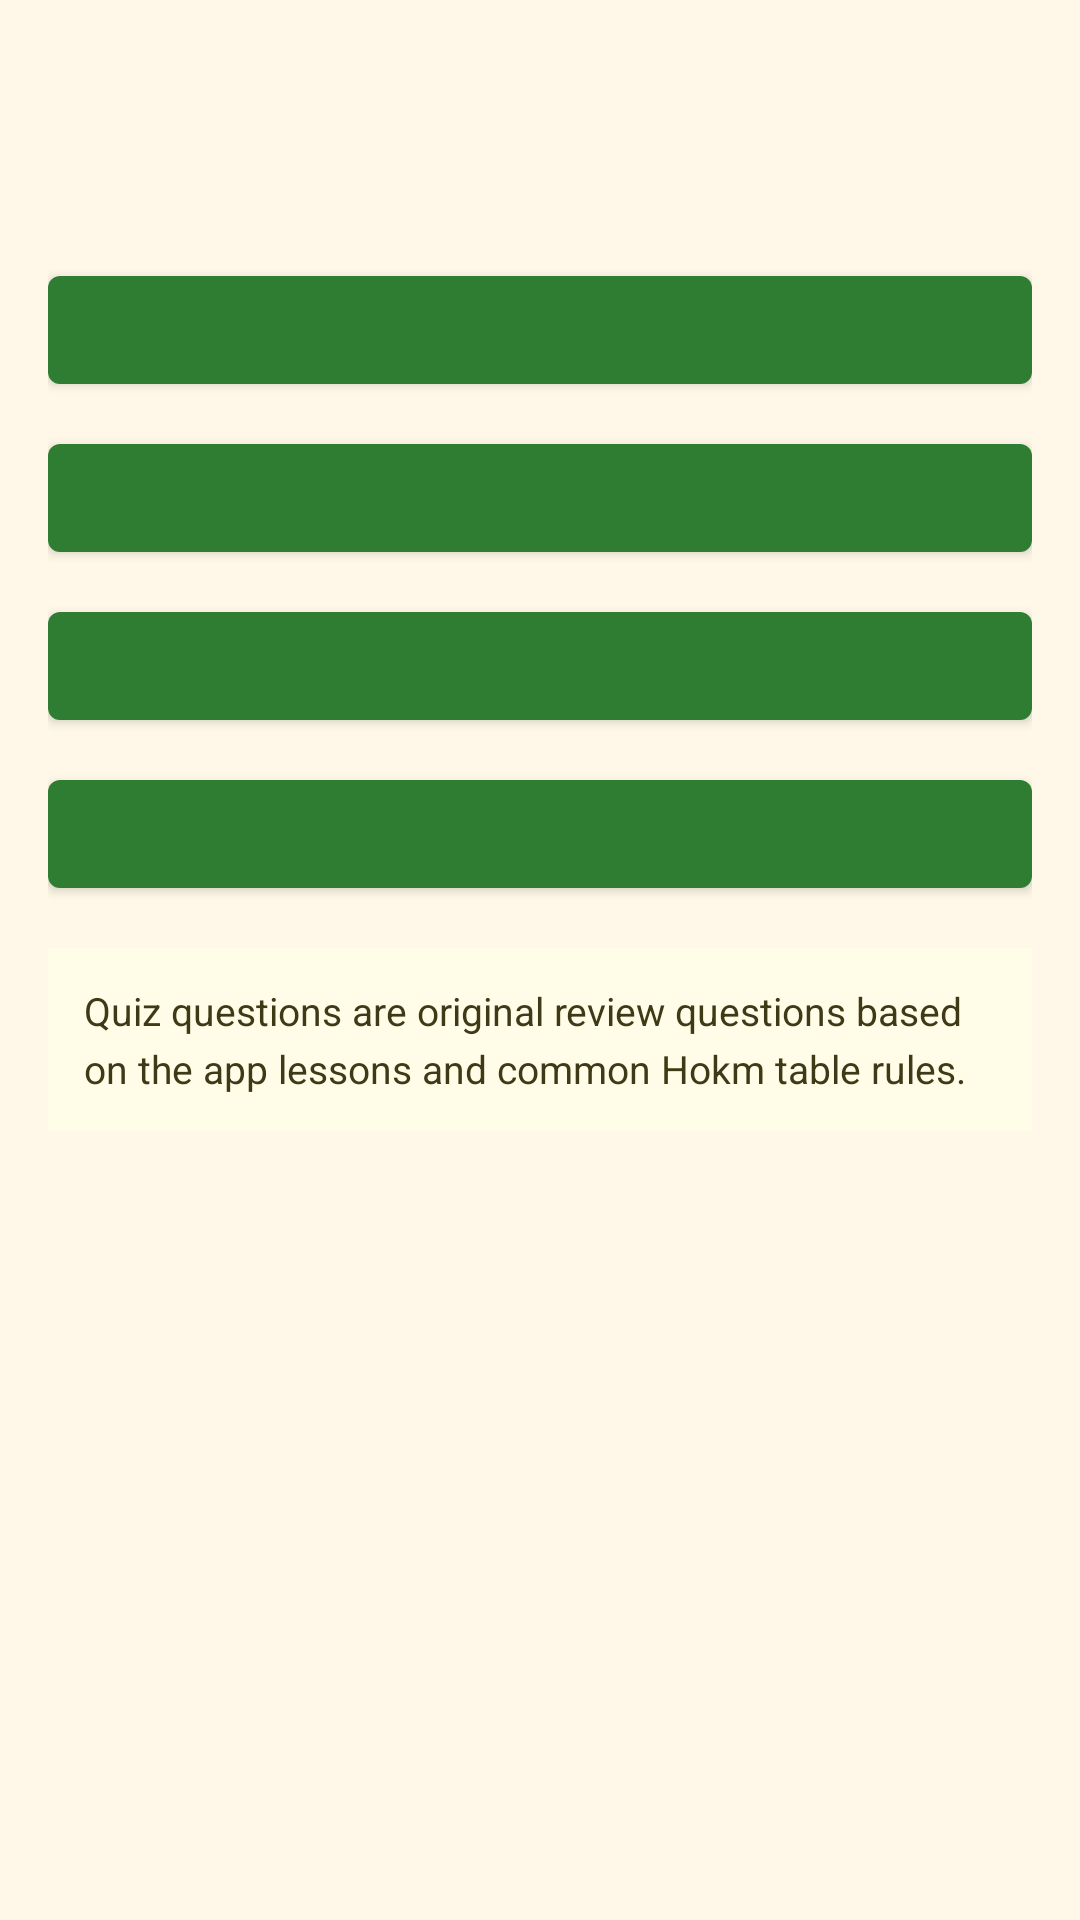

Reconstruct the res/layout file that produces this screen, plus the resources it refers to.
<!-- AndroidManifest.xml: application theme Theme.AndroidAutoBuildAPK -->
<!-- res/layout/activity_trivia.xml -->
<?xml version="1.0" encoding="utf-8"?>
<ScrollView xmlns:android="http://schemas.android.com/apk/res/android"
    android:layout_width="match_parent"
    android:layout_height="match_parent"
    android:background="#FFF8E8"
    android:fillViewport="true">

    <LinearLayout
        android:layout_width="match_parent"
        android:layout_height="wrap_content"
        android:orientation="vertical"
        android:padding="16dp">

        <TextView
            android:id="@+id/quizProgress"
            android:layout_width="wrap_content"
            android:layout_height="wrap_content"
            android:textStyle="bold" />

        <TextView
            android:id="@+id/quizQuestion"
            android:layout_width="match_parent"
            android:layout_height="wrap_content"
            android:layout_marginTop="10dp"
            android:textSize="20sp" />

        <com.google.android.material.button.MaterialButton
            android:id="@+id/choiceA"
            android:layout_width="match_parent"
            android:layout_height="wrap_content"
            android:layout_marginTop="14dp" />

        <com.google.android.material.button.MaterialButton
            android:id="@+id/choiceB"
            android:layout_width="match_parent"
            android:layout_height="wrap_content"
            android:layout_marginTop="8dp" />

        <com.google.android.material.button.MaterialButton
            android:id="@+id/choiceC"
            android:layout_width="match_parent"
            android:layout_height="wrap_content"
            android:layout_marginTop="8dp" />

        <com.google.android.material.button.MaterialButton
            android:id="@+id/choiceD"
            android:layout_width="match_parent"
            android:layout_height="wrap_content"
            android:layout_marginTop="8dp" />

        <TextView
            android:id="@+id/quizResult"
            android:layout_width="match_parent"
            android:layout_height="wrap_content"
            android:layout_marginTop="20dp"
            android:textSize="18sp"
            android:textStyle="bold"
            android:visibility="gone" />

        <com.google.android.material.button.MaterialButton
            android:id="@+id/retryQuiz"
            android:layout_width="match_parent"
            android:layout_height="wrap_content"
            android:layout_marginTop="10dp"
            android:text="@string/retry_quiz"
            android:visibility="gone" />

        <TextView
            android:layout_width="match_parent"
            android:layout_height="wrap_content"
            android:layout_marginTop="14dp"
            android:background="#FFFDE7"
            android:lineSpacingExtra="4dp"
            android:padding="12dp"
            android:text="@string/trivia_sources_note"
            android:textColor="#3E3A17"
            android:textSize="13sp" />

    </LinearLayout>
</ScrollView>
<!-- resources referenced by this layout -->
<resources>
  <string name="retry_quiz">Retry quiz</string>
  <string name="trivia_sources_note">Quiz questions are original review questions based on the app lessons and common Hokm table rules.</string>
  <style name="Theme.AndroidAutoBuildAPK" parent="Theme.MaterialComponents.DayNight.DarkActionBar">
          <item name="colorPrimary">@color/hokm_green_500</item>
          <item name="colorPrimaryVariant">@color/hokm_green_700</item>
          <item name="colorOnPrimary">@color/white</item>
          <item name="colorSecondary">@color/hokm_gold_500</item>
          <item name="colorSecondaryVariant">@color/hokm_green_700</item>
          <item name="colorOnSecondary">@color/black</item>
          <item name="android:statusBarColor" tools:targetApi="l">?attr/colorPrimaryVariant</item>
      </style>
  <color name="hokm_green_500">#2E7D32</color>
  <color name="hokm_green_700">#1B5E20</color>
  <color name="white">#FFFFFFFF</color>
  <color name="hokm_gold_500">#C9A227</color>
  <color name="black">#FF000000</color>
</resources>
